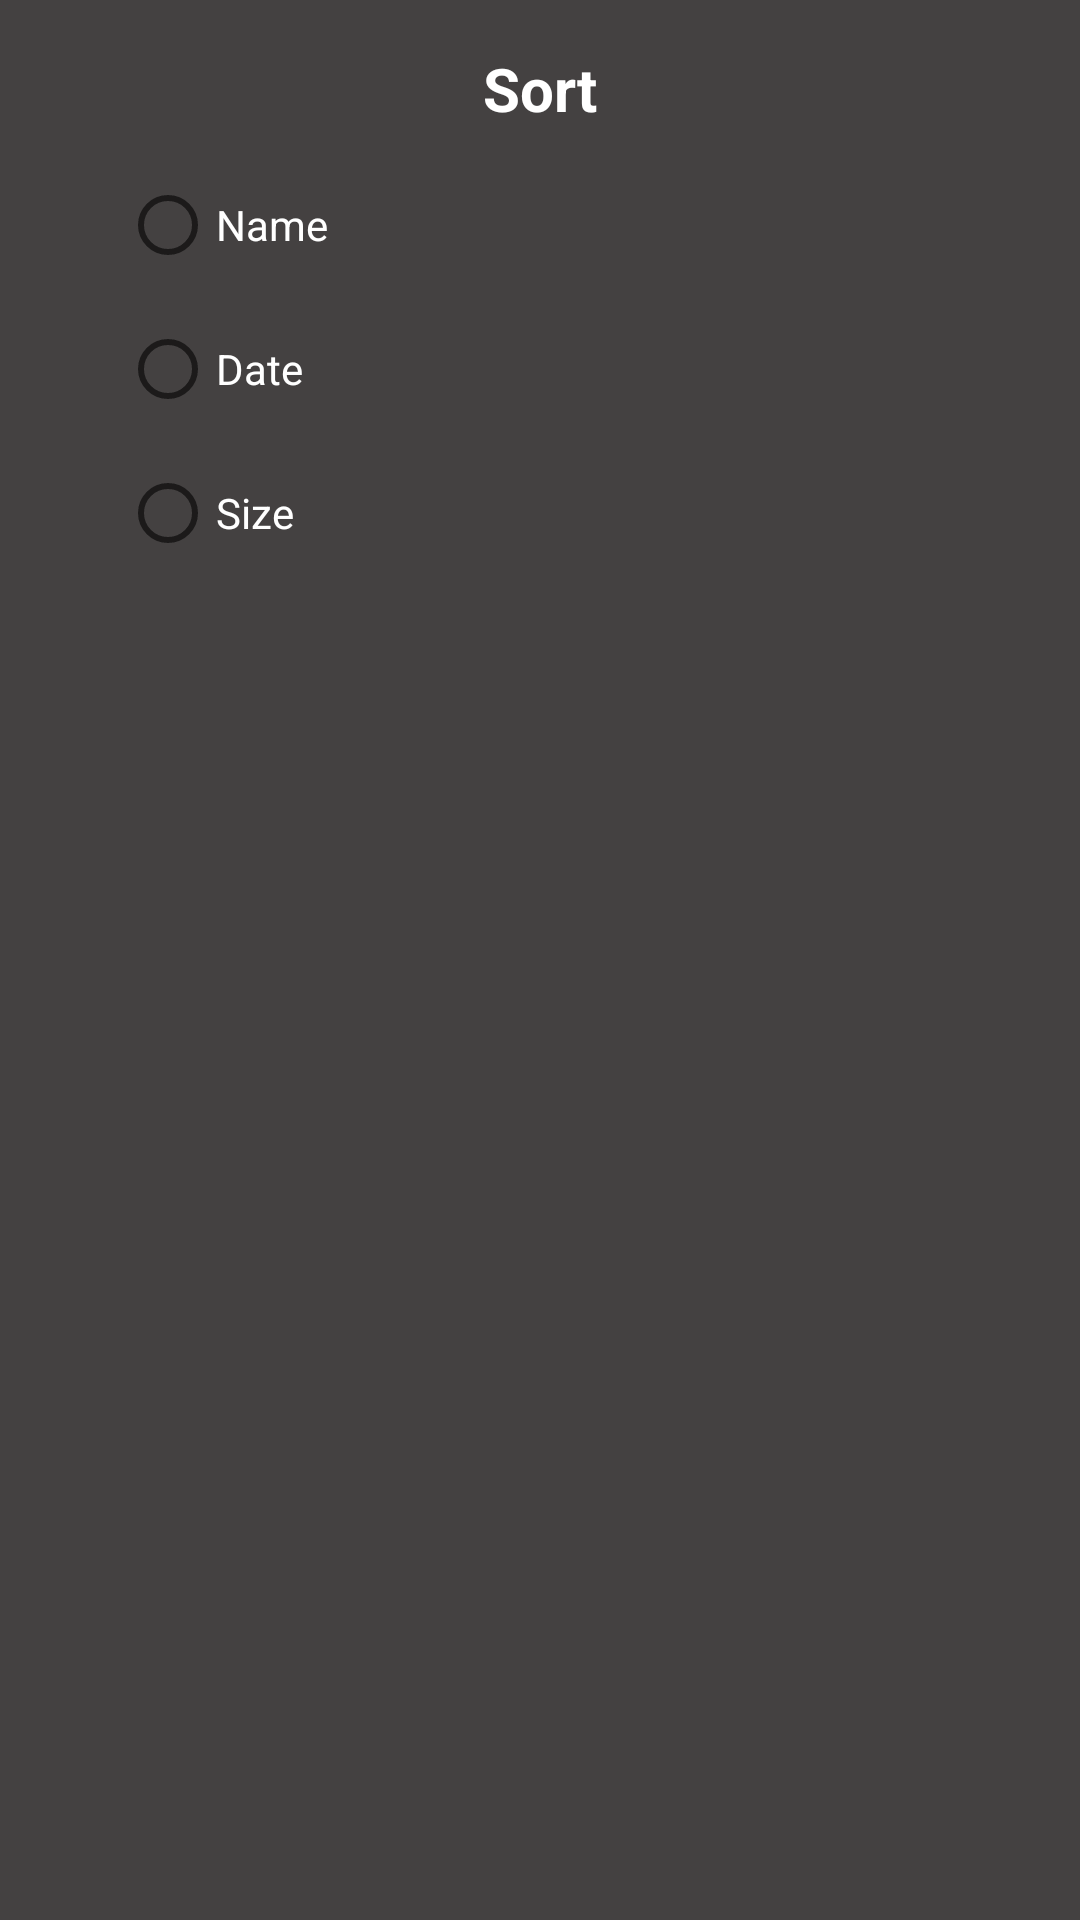

Here is an Android app screen rendered from its layout file. Give the layout XML and the strings, colors and styles it references.
<!-- AndroidManifest.xml: application theme Theme.FileManagers -->
<!-- res/layout/sort_dialog_box.xml -->
<?xml version="1.0" encoding="utf-8"?>
<androidx.constraintlayout.widget.ConstraintLayout xmlns:android="http://schemas.android.com/apk/res/android"
    xmlns:app="http://schemas.android.com/apk/res-auto"
    xmlns:tools="http://schemas.android.com/tools"
    android:layout_width="wrap_content"
    android:layout_height="wrap_content"
    android:background="@color/gray1">

    <TextView
        android:id="@+id/textView7"
        android:layout_width="wrap_content"
        android:layout_height="wrap_content"
        android:layout_marginStart="16dp"
        android:layout_marginTop="16dp"
        android:layout_marginEnd="16dp"
        android:text="@string/sort"
        android:textColor="@color/white"
        android:textSize="20dp"
        android:textStyle="bold"
        app:layout_constraintEnd_toEndOf="parent"
        app:layout_constraintStart_toStartOf="parent"
        app:layout_constraintTop_toTopOf="parent" />

    <RadioGroup
        android:id="@+id/radio_group"
        android:layout_width="0dp"
        android:layout_height="wrap_content"
        android:layout_marginStart="16dp"
        android:layout_marginTop="8dp"
        android:layout_marginEnd="16dp"
        app:layout_constraintEnd_toEndOf="parent"
        app:layout_constraintStart_toStartOf="parent"
        app:layout_constraintTop_toBottomOf="@+id/textView7">

        <RadioButton
            android:id="@+id/sort_name"
            android:layout_width="wrap_content"
            android:layout_height="wrap_content"
            android:layout_marginStart="24dp"
            android:text="@string/sort_name"
            android:textColor="@color/white"
            app:layout_constraintStart_toStartOf="parent"
            app:layout_constraintTop_toBottomOf="@+id/textView7" />

        <RadioButton
            android:id="@+id/sort_last_modified_date"
            android:layout_width="wrap_content"
            android:layout_height="wrap_content"
            android:layout_marginStart="24dp"
            android:text="@string/sort_modified_date"
            android:textColor="@color/white"
            app:layout_constraintStart_toStartOf="parent"
            app:layout_constraintTop_toBottomOf="@+id/sort_name" />

        <RadioButton
            android:id="@+id/sort_size"
            android:layout_width="wrap_content"
            android:layout_height="wrap_content"
            android:layout_marginStart="24dp"
            android:text="@string/sort_size"
            android:textColor="@color/white"
            app:layout_constraintStart_toStartOf="parent"
            app:layout_constraintTop_toBottomOf="@+id/sort_last_modified_date" />

        
        
        
        
        
        
        
        
        

    </RadioGroup>













    <TextView
        android:id="@+id/sort_ascending"
        android:layout_width="wrap_content"
        android:layout_height="wrap_content"
        android:layout_marginStart="16dp"
        android:layout_marginTop="8dp"
        android:layout_marginEnd="16dp"
        android:layout_marginBottom="16dp"
        tools:text="ascending"
        android:textAllCaps="true"
        android:textColor="@color/blue"
        app:layout_constraintBottom_toBottomOf="parent"
        app:layout_constraintEnd_toEndOf="parent"
        app:layout_constraintStart_toStartOf="parent"
        app:layout_constraintTop_toBottomOf="@+id/radio_group" />


</androidx.constraintlayout.widget.ConstraintLayout>
<!-- resources referenced by this layout -->
<resources>
  <color name="blue">#0000FF</color>
  <color name="gray1">#444141</color>
  <color name="white">#FFFFFFFF</color>
  <string name="sort">Sort</string>
  <string name="sort_modified_date">Date</string>
  <string name="sort_name">Name</string>
  <string name="sort_only_this_folder">Only this Folder</string>
  <string name="sort_size">Size</string>
  <string name="sort_type">Type</string>
  <style name="Theme.FileManagers" parent="Theme.MaterialComponents.DayNight.NoActionBar">
  
          
          <item name="colorPrimary">@color/folder_background_dark</item>
          <item name="colorPrimaryVariant">@color/folder_background_dark</item>
          <item name="colorOnPrimary">@color/black</item>
          
          <item name="colorSecondary">@color/teal_200</item>
          <item name="colorSecondaryVariant">@color/teal_700</item>
          <item name="colorOnSecondary">@color/folder_background_dark</item>
          
          <item name="android:statusBarColor">@color/folder_background_dark</item>
          <item name="android:navigationBarColor">@color/folder_background_dark</item>
          
          <item name="android:colorControlHighlight">@color/teal_700</item>
  
      </style>
  <color name="folder_background_dark">#012B42</color>
  <color name="black">#FF000000</color>
  <color name="teal_200">#FF03DAC5</color>
  <color name="teal_700">#FF018786</color>
</resources>
